Run: headless pygame with SDL's dummy video driver; simulated clock (each Clock.tick advances the game by its frame time, no real sleeping); random seed 0; keys injected as events and as key.get_pressed() state; no mouse input; restart key R tapped at the start of phases 3 and 4.
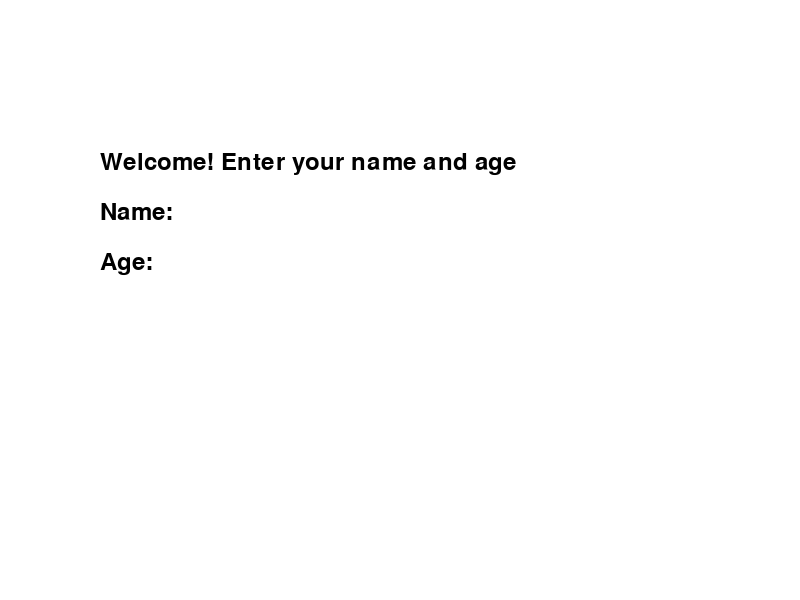
Frame 1 of 4 · flips 1–60 · no input
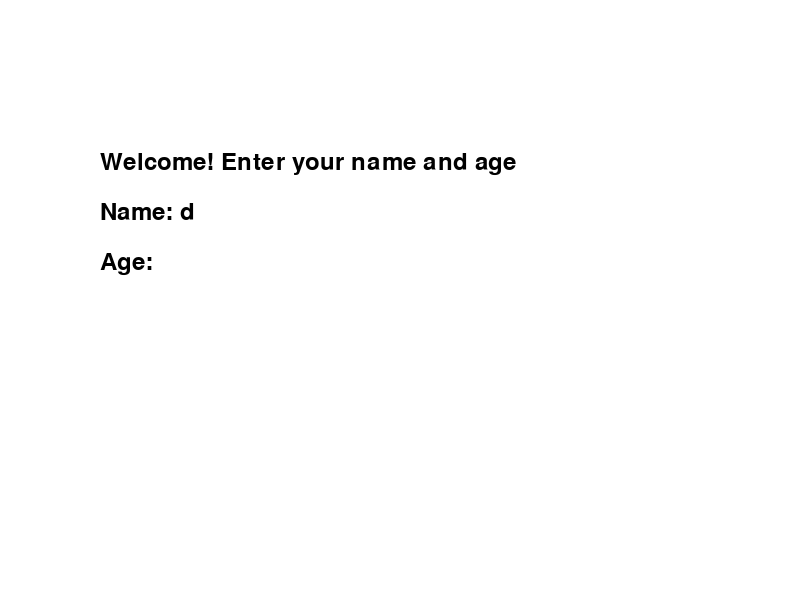
Frame 2 of 4 · flips 61–180 · tapped SPACE, RETURN · held RIGHT (→), D
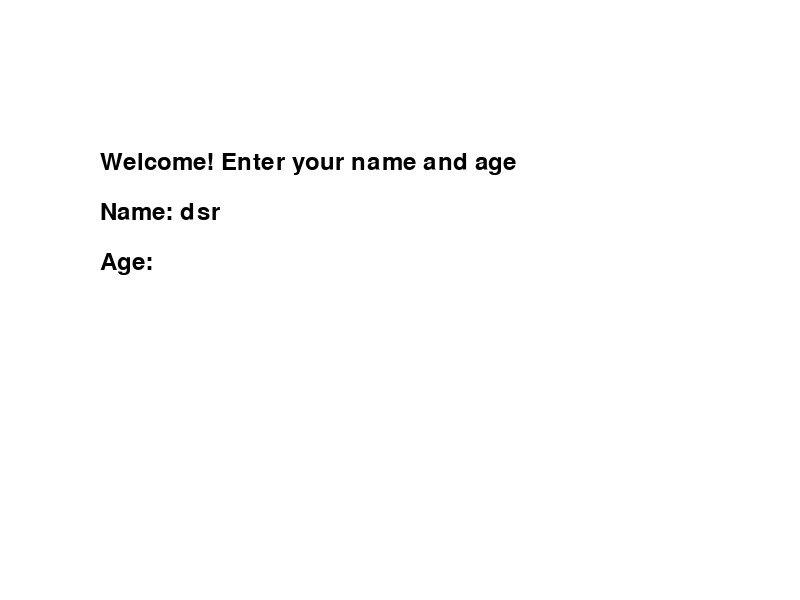
Frame 3 of 4 · flips 181–300 · tapped R · held DOWN (↓), S
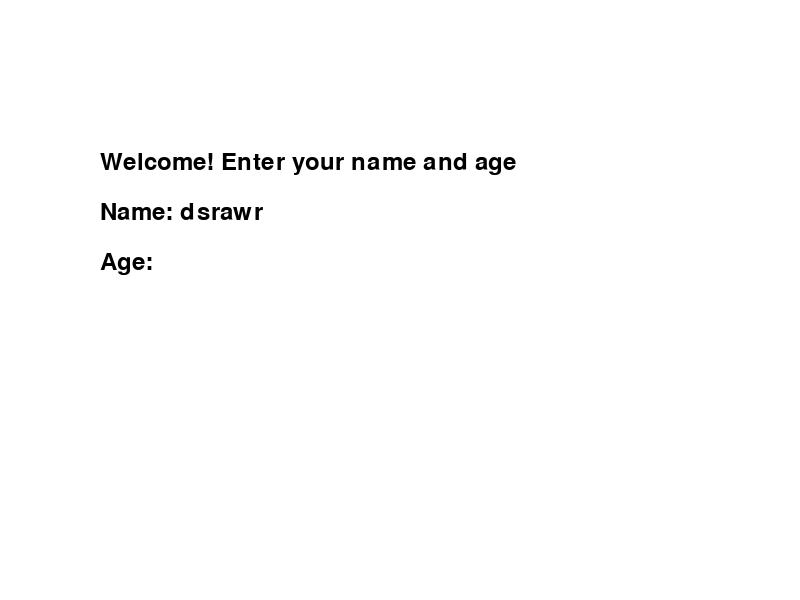
Frame 4 of 4 · flips 301–420 · tapped R · held LEFT (←), A, UP (↑), W

The pygame program that drew these frames:

import pygame
import random

# Initialize Pygame
pygame.init()

# Window dimensions
WIDTH, HEIGHT = 800, 600
SCREEN = pygame.display.set_mode((WIDTH, HEIGHT))
pygame.display.set_caption("Animal Hero Adventure")

# Set game speed
clock = pygame.time.Clock()
FPS = 60

# Color definitions
WHITE = (255, 255, 255)
BLACK = (0, 0, 0)
RED = (255, 0, 0)
GREEN = (0, 255, 0)
YELLOW = (255, 255, 0)

# Font setup
font = pygame.font.Font(None, 36)

# Player class for character control
class Player(pygame.sprite.Sprite):
    def __init__(self, x_pos, y_pos):
        super().__init__()
        self.image = pygame.Surface((50, 50))
        self.image.fill(GREEN)
        self.rect = self.image.get_rect()
        self.rect.x = x_pos
        self.rect.y = y_pos
        self.velocity = 5
        self.jump_height = 10
        self.gravity = 0.5
        self.y_speed = 0
        self.max_health = 3
        self.current_health = self.max_health
        self.lives = 3
        self.is_jumping = False
    
    def move(self):
        keys = pygame.key.get_pressed()
        if keys[pygame.K_LEFT]:
            self.rect.x -= self.velocity
        if keys[pygame.K_RIGHT]:
            self.rect.x += self.velocity
        if keys[pygame.K_SPACE] and not self.is_jumping:
            self.is_jumping = True
            self.y_speed = -self.jump_height

        # Prevent player from moving off-screen
        if self.rect.x < 0:
            self.rect.x = 0
        if self.rect.x > WIDTH - self.rect.width:
            self.rect.x = WIDTH - self.rect.width

    def apply_gravity(self):
        self.rect.y += self.y_speed
        self.y_speed += self.gravity
        if self.rect.y >= HEIGHT - 50:
            self.rect.y = HEIGHT - 50
            self.is_jumping = False
    
    def update(self):
        self.move()
        self.apply_gravity()

    def fire_projectile(self):
        return Projectile(self.rect.centerx, self.rect.centery, 10)

    def take_damage(self):
        self.current_health -= 1
        if self.current_health <= 0:
            self.lives -= 1
            if self.lives > 0:
                self.current_health = self.max_health
            else:
                return True  # Game over if lives are zero
        return False

# Projectile class for shooting
class Projectile(pygame.sprite.Sprite):
    def __init__(self, x_pos, y_pos, speed):
        super().__init__()
        self.image = pygame.Surface((10, 5))
        self.image.fill(RED)
        self.rect = self.image.get_rect()
        self.rect.x = x_pos
        self.rect.y = y_pos
        self.speed = speed
    
    def update(self):
        self.rect.x += self.speed
        if self.rect.x > WIDTH:
            self.kill()

# Enemy class for hostile units
class Enemy(pygame.sprite.Sprite):
    def __init__(self, x_pos, y_pos):
        super().__init__()
        self.image = pygame.Surface((50, 50))
        self.image.fill(RED)
        self.rect = self.image.get_rect()
        self.rect.x = x_pos
        self.rect.y = y_pos
        self.speed = random.randint(2, 4)
        self.health = 50
    
    def update(self):
        self.rect.x -= self.speed
        if self.rect.x < 0:
            self.kill()

# Collectible class for items to be collected
class Collectible(pygame.sprite.Sprite):
    def __init__(self, x_pos, y_pos):
        super().__init__()
        self.image = pygame.Surface((20, 20))
        self.image.fill(YELLOW)
        self.rect = self.image.get_rect()
        self.rect.x = x_pos
        self.rect.y = y_pos

# Display introduction screen to gather player info
def intro_screen():
    intro = True
    name = ""
    age = ""

    while intro:
        SCREEN.fill(WHITE)
        welcome_message = font.render("Welcome! Enter your name and age", True, BLACK)
        SCREEN.blit(welcome_message, (100, 150))

        name_display = font.render(f"Name: {name}", True, BLACK)
        age_display = font.render(f"Age: {age}", True, BLACK)

        SCREEN.blit(name_display, (100, 200))
        SCREEN.blit(age_display, (100, 250))

        for event in pygame.event.get():
            if event.type == pygame.QUIT:
                pygame.quit()
                quit()
            if event.type == pygame.KEYDOWN:
                if event.key == pygame.K_RETURN and name and age:
                    intro = False
                elif event.unicode.isalpha():
                    name += event.unicode
                elif event.unicode.isdigit() and len(age) < 2:
                    age += event.unicode
                elif event.key == pygame.K_BACKSPACE:
                    if age:
                        age = age[:-1]
                    elif name:
                        name = name[:-1]

        pygame.display.update()
    
    return name

# Game over screen to display score and restart options
def display_game_over(final_score):
    game_over = True
    while game_over:
        SCREEN.fill(WHITE)
        over_message = font.render(f"Game Over! Your score: {final_score}", True, BLACK)
        restart_message = font.render("Press R to Restart or Q to Quit", True, BLACK)
        SCREEN.blit(over_message, (100, HEIGHT // 2 - 50))
        SCREEN.blit(restart_message, (100, HEIGHT // 2))

        for event in pygame.event.get():
            if event.type == pygame.QUIT:
                pygame.quit()
                quit()
            if event.type == pygame.KEYDOWN:
                if event.key == pygame.K_r:
                    start_game()
                if event.key == pygame.K_q:
                    pygame.quit()
                    quit()

        pygame.display.update()

# Main game loop
def start_game():
    player_name = intro_screen()

    # Group initializations
    player_group = pygame.sprite.Group()
    projectile_group = pygame.sprite.Group()
    enemy_group = pygame.sprite.Group()
    collectible_group = pygame.sprite.Group()

    # Player instance
    player = Player(100, HEIGHT - 50)
    player_group.add(player)

    score = 0

    def spawn_enemy():
        new_enemy = Enemy(WIDTH + random.randint(100, 300), HEIGHT - 50)
        enemy_group.add(new_enemy)

    def spawn_collectible():
        new_collectible = Collectible(random.randint(100, WIDTH), HEIGHT - 80)
        collectible_group.add(new_collectible)

    enemy_timer = 0
    collectible_timer = 0

    running = True
    while running:
        clock.tick(FPS)
        enemy_timer += 1
        collectible_timer += 1

        if enemy_timer > 100:
            spawn_enemy()
            enemy_timer = 0

        if collectible_timer > 200:
            spawn_collectible()
            collectible_timer = 0

        for event in pygame.event.get():
            if event.type == pygame.QUIT:
                running = False
            if event.type == pygame.KEYDOWN:
                if event.key == pygame.K_z:
                    new_projectile = player.fire_projectile()
                    projectile_group.add(new_projectile)

        # Update entities
        player_group.update()
        projectile_group.update()
        enemy_group.update()
        collectible_group.update()

        if pygame.sprite.spritecollideany(player, enemy_group):
            if player.take_damage():
                running = False
                display_game_over(score)

        for proj in pygame.sprite.groupcollide(projectile_group, enemy_group, True, False).keys():
            enemy = pygame.sprite.spritecollideany(proj, enemy_group)
            if enemy:
                enemy.health -= 10
                if enemy.health <= 0:
                    enemy.kill()
                    score += 10

        if pygame.sprite.spritecollideany(player, collectible_group):
            item = pygame.sprite.spritecollideany(player, collectible_group)
            if item:
                item.kill()
                score += 5

        # Draw elements on screen
        SCREEN.fill(WHITE)
        player_group.draw(SCREEN)
        projectile_group.draw(SCREEN)
        enemy_group.draw(SCREEN)
        collectible_group.draw(SCREEN)

        # Display score, player info, health, and lives
        name_display = font.render(f"Player: {player_name}", True, BLACK)
        health_display = font.render(f"Health: {player.current_health}", True, BLACK)
        lives_display = font.render(f"Lives: {player.lives}", True, BLACK)
        score_display = font.render(f"Score: {score}", True, BLACK)

        SCREEN.blit(name_display, (10, 10))
        SCREEN.blit(health_display, (10, 50))
        SCREEN.blit(lives_display, (10, 90))
        SCREEN.blit(score_display, (10, 130))

        pygame.display.update()

    pygame.quit()

# Start the game
start_game()
